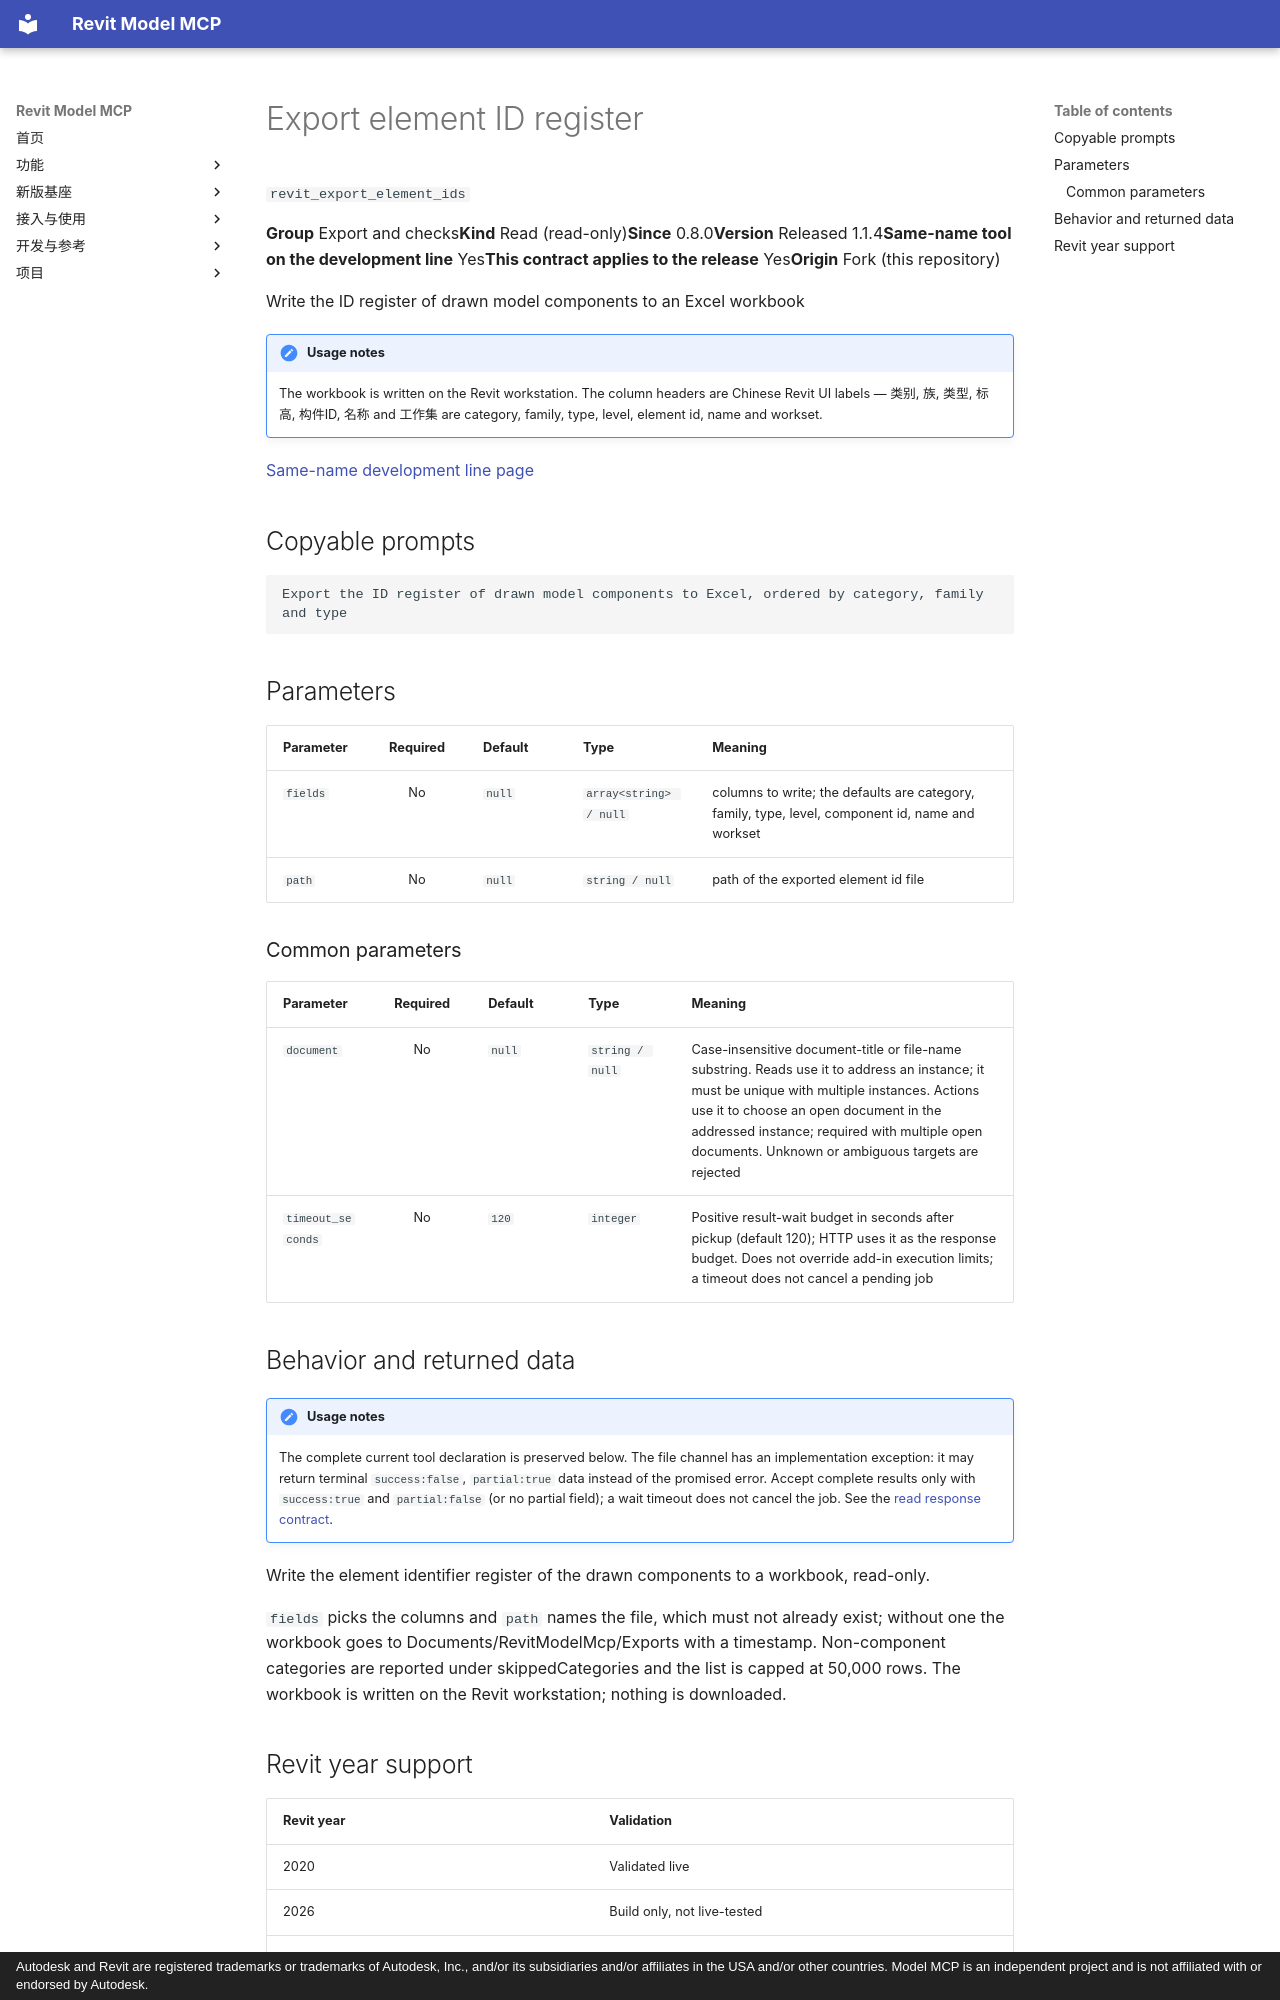

repository: vibe-bimer/smart-revit · page: features/revit_export_element_ids.en/index.html · generator: mkdocs · copyright: Autodesk and Revit are registered trademarks or trademarks of Autodesk, Inc., and/or its subsidiaries and/or affiliates in the USA and/or other countries. Model MCP is an independent project and is not affiliated with or endorsed by Autodesk.

---
description: "Write the ID register of drawn model components to an Excel workbook"
---

# Export element ID register

`revit_export_element_ids`

<p class="facts"><span><b>Group</b> Export and checks</span><span><b>Kind</b> Read (read-only)</span><span><b>Since</b> 0.8.0</span><span><b>Version</b> Released 1.1.4</span><span><b>Same-name tool on the development line</b> Yes</span><span><b>This contract applies to the release</b> Yes</span><span><b>Origin</b> Fork (this repository)</span></p>

Write the ID register of drawn model components to an Excel workbook

!!! note "Usage notes"
    The workbook is written on the Revit workstation. The column headers are Chinese Revit UI labels — 类别, 族, 类型, 标高, 构件ID, 名称 and 工作集 are category, family, type, level, element id, name and workset.

[Same-name development line page](../platform/revit_export_element_ids.md)

## Copyable prompts {#prompts}

```text
Export the ID register of drawn model components to Excel, ordered by category, family and type
```

## Parameters {#parameters}

<div class="rmc-tablewrap" markdown="1">

| Parameter {scope=col} | Required {scope=col} | Default {scope=col} | Type {scope=col} | Meaning {scope=col} |
| --- | :--: | --- | --- | --- |
| `fields` | No | `null` | `array<string> / null` | columns to write; the defaults are category, family, type, level, component id, name and workset |
| `path` | No | `null` | `string / null` | path of the exported element id file |

</div>

### Common parameters {#common-parameters}

<div class="rmc-tablewrap" markdown="1">

| Parameter {scope=col} | Required {scope=col} | Default {scope=col} | Type {scope=col} | Meaning {scope=col} |
| --- | :--: | --- | --- | --- |
| `document` | No | `null` | `string / null` | Case-insensitive document-title or file-name substring. Reads use it to address an instance; it must be unique with multiple instances. Actions use it to choose an open document in the addressed instance; required with multiple open documents. Unknown or ambiguous targets are rejected |
| `timeout_seconds` | No | `120` | `integer` | Positive result-wait budget in seconds after pickup (default 120); HTTP uses it as the response budget. Does not override add-in execution limits; a timeout does not cancel a pending job |

</div>

## Behavior and returned data {#contract}

!!! note "Usage notes"
    The complete current tool declaration is preserved below. The file channel has an implementation exception: it may return terminal `success:false`, `partial:true` data instead of the promised error. Accept complete results only with `success:true` and `partial:false` (or no partial field); a wait timeout does not cancel the job. See the [read response contract](../tools.md).

Write the element identifier register of the drawn components to a workbook, read-only.

`fields` picks the columns and `path` names the file, which must not already exist; without
one the workbook goes to Documents/RevitModelMcp/Exports with a timestamp. Non-component
categories are reported under skippedCategories and the list is capped at 50,000 rows.
The workbook is written on the Revit workstation; nothing is downloaded.
